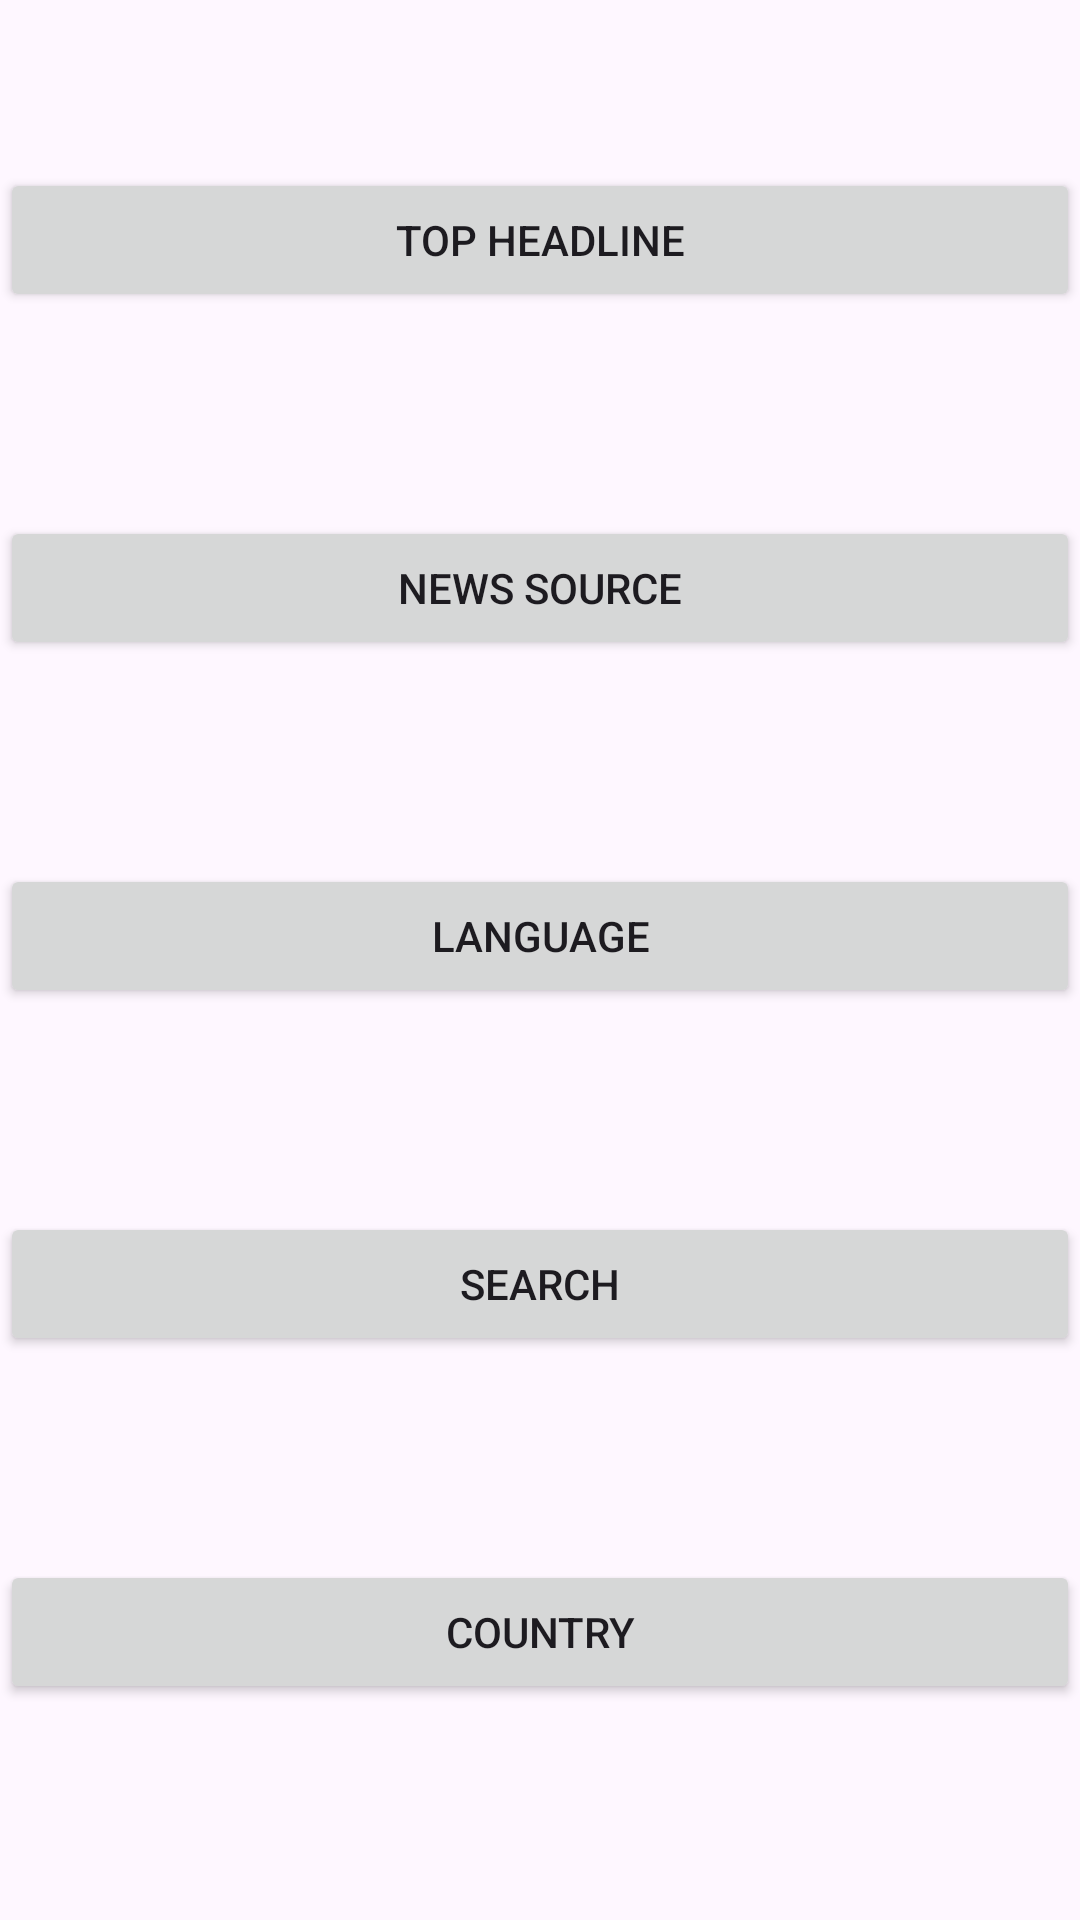

Here is an Android app screen rendered from its layout file. Give the layout XML and the strings, colors and styles it references.
<!-- AndroidManifest.xml: application theme Theme.Disclosure -->
<!-- res/layout/fragment_home.xml -->
<?xml version="1.0" encoding="utf-8"?>
<androidx.constraintlayout.widget.ConstraintLayout xmlns:android="http://schemas.android.com/apk/res/android"
    xmlns:app="http://schemas.android.com/apk/res-auto"
    xmlns:tools="http://schemas.android.com/tools"
    android:id="@+id/homeFragment"
    android:layout_width="match_parent"
    android:layout_height="match_parent"
    tools:context=".ui.home.HomeFragment">

    <Button
        android:id="@+id/top"
        android:layout_width="match_parent"
        android:layout_height="wrap_content"
        android:layout_marginTop="56dp"
        android:text="Top HeadLine"
        app:layout_constraintStart_toStartOf="parent"
        app:layout_constraintTop_toTopOf="parent" />


    <Button
        android:id="@+id/newsource"
        android:layout_width="0dp"
        android:layout_height="wrap_content"
        android:layout_marginTop="68dp"
        android:text="News Source"
        app:layout_constraintEnd_toEndOf="parent"
        app:layout_constraintHorizontal_bias="0.0"
        app:layout_constraintStart_toStartOf="parent"
        app:layout_constraintTop_toBottomOf="@+id/top" />

    <Button
        android:id="@+id/language"
        android:layout_width="0dp"
        android:layout_height="wrap_content"
        android:layout_marginTop="68dp"
        android:text="Language"
        app:layout_constraintEnd_toEndOf="parent"
        app:layout_constraintHorizontal_bias="0.0"
        app:layout_constraintStart_toStartOf="parent"
        app:layout_constraintTop_toBottomOf="@+id/newsource" />

    <Button
        android:id="@+id/country"
        android:layout_width="0dp"
        android:layout_height="wrap_content"
        android:layout_marginTop="68dp"
        android:text="Country"
        app:layout_constraintEnd_toEndOf="parent"
        app:layout_constraintHorizontal_bias="1.0"
        app:layout_constraintStart_toStartOf="parent"
        app:layout_constraintTop_toBottomOf="@+id/search" />

    <Button
        android:id="@+id/search"
        android:layout_width="0dp"
        android:layout_height="wrap_content"
        android:layout_marginTop="68dp"
        android:text="Search"
        app:layout_constraintEnd_toEndOf="parent"
        app:layout_constraintHorizontal_bias="1.0"
        app:layout_constraintStart_toStartOf="parent"
        app:layout_constraintTop_toBottomOf="@+id/language" />


</androidx.constraintlayout.widget.ConstraintLayout>
<!-- resources referenced by this layout -->
<resources>
  <style name="Theme.Disclosure" parent="Base.Theme.Disclosure" />
  <style name="Base.Theme.Disclosure" parent="Theme.Material3.DayNight.NoActionBar">
          
          
      </style>
</resources>
